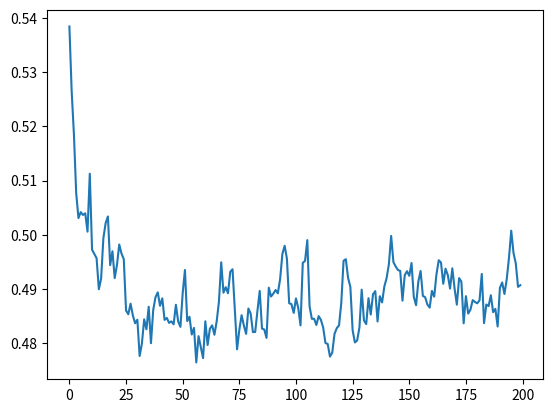

The matplotlib source for this figure:
import numpy as np
import random
import matplotlib.pyplot as plt

# Function for dividing the data into batches
def get_batches(X,y,batch_size,row,sample_ops):
    if sample_ops == 'iid':
        idx = random.sample(range(row), batch_size)
    X_new = X[idx,:]
    y_new = y[idx]
    return X_new, y_new

# Function for computing the gradient
def get_gradient(X,y,theta,batch_size,loss_type):
    if loss_type == 'linear_regression':
        hypothesis = np.dot(X, theta)
        loss = hypothesis - y
        X_trans = X.transpose()
        gradient = np.dot(X_trans, loss) / batch_size
    elif loss_type == 'logistic_regression':
        hypothesis = np.dot(X, theta)
        loss = -y*(1-1/(1+np.exp(-hypothesis * y)))
        X_trans = X.transpose()
        gradient = np.dot(X_trans, loss) / batch_size
    return gradient

# Function for computing the function value
def get_fun_value(X,y,theta,m,loss_type):
    if loss_type == 'linear_regression':
        hypothesis = np.dot(X, theta)
        loss = hypothesis - y
        fun_value = 0.5 * np.dot(loss.transpose(), loss) / m
    elif loss_type == 'logistic_regression':
        hypothesis = np.dot(X, theta)
        fun_value = np.sum(np.log(1 + np.exp(-hypothesis * y))) / m
    return fun_value

# Mini-Batch SGD
def MiniBatchSGD(X,y,theta,loss_type,learning_rate,batch_size,maxiter,sample_ops):
    row, col = X.shape
    draw_figure = 1
    if draw_figure:
        loss_total = np.array(maxiter*[[0.0]])
    for i in range(0,maxiter):
        X_batch, y_batch = get_batches(X,y,batch_size,row,sample_ops)
        gradient = get_gradient(X_batch,y_batch,theta,batch_size,loss_type)
        theta = theta - learning_rate * gradient
        if draw_figure == 1:
            loss_total[i] = get_fun_value(X,y,theta,m,loss_type)
    if draw_figure:
        plt.plot(range(maxiter), loss_total)
        plt.show()
    return theta

# Press the green button in the gutter to run the script.
if __name__ == '__main__':
    m = 1000
    n = 200
    X = np.random.normal(0,1,size=(m, n))
    y = np.random.normal(0,1,size=(m, 1))
    # y[1] = 0
    # y = np.sign(y)
    # tmp = np.argwhere(y==0)
    # if tmp.size > 0:
    #     y[tmp] = 1
    theta0 = np.array(n*[[0]])
    theta = MiniBatchSGD(X, y, theta0, loss_type='linear_regression',
                         learning_rate=0.1, batch_size=100, maxiter=200, sample_ops='iid')
